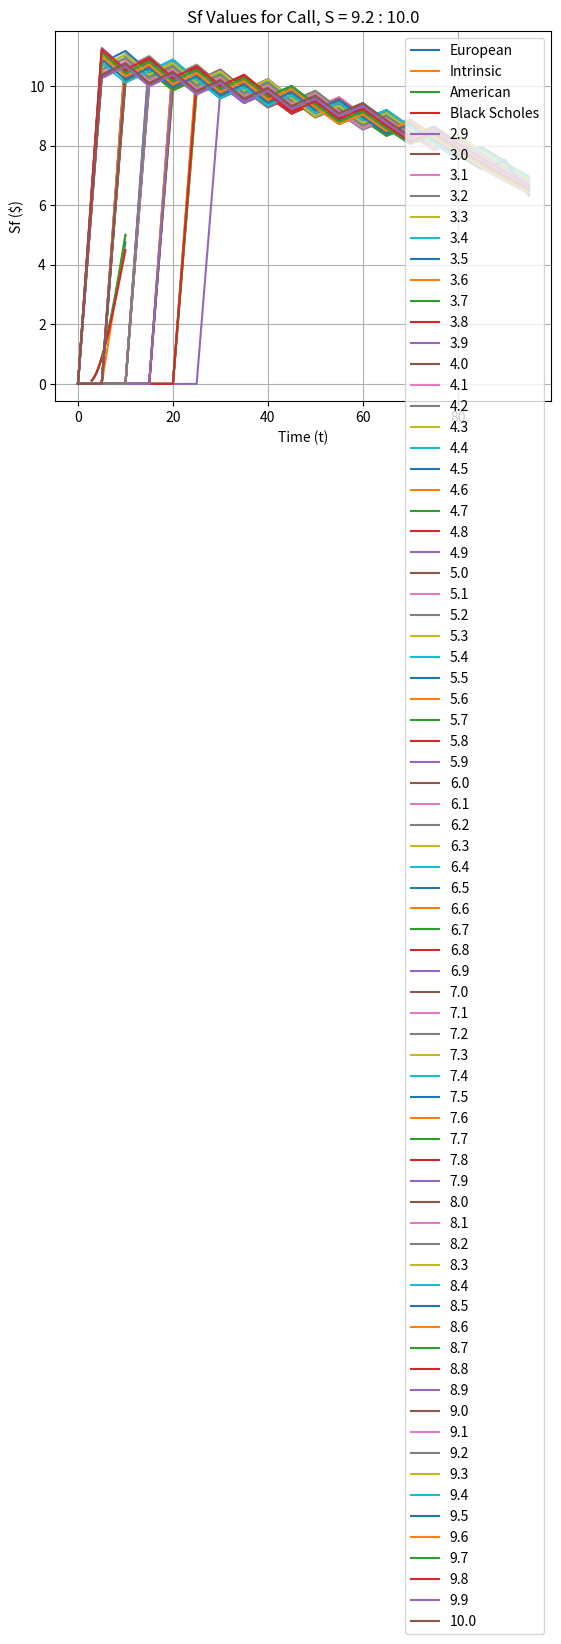
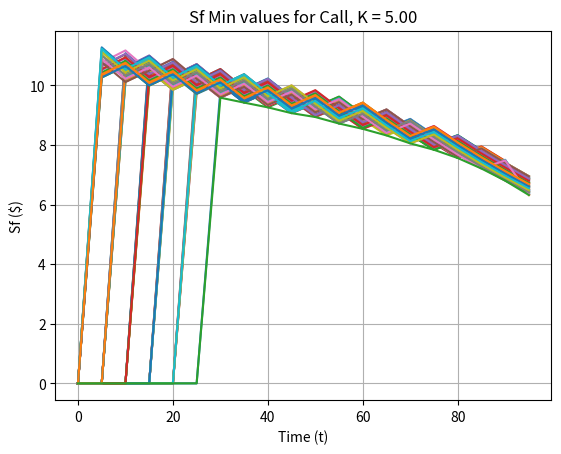

These figures' Python source, in order:
# [redacted]
# Sf Values for American Call Option
# Python 3.6.5
# 4/1/2018

import pandas as pd
import numpy as np
from math import exp, log, sqrt, pi
import matplotlib.pyplot as plt
from scipy.stats import norm
import time

#%%
# motion of binomial tree
def direction(dt,mu,div=0.0):
    u = (1 + sigma*sqrt(dt))*(1 - div*dt)
    d = (1 - sigma*sqrt(dt))*(1 - div*dt)
    p = 0.5*(1 + mu*sqrt(dt)/sigma)
    return(u,d,p)

# create binomial tree of underlying asset value
# uses pandas to allow for easy intrinsic valuation for calls and puts
def tree(S0,m,up,down):
    bi = pd.DataFrame([S0])
    for step in range(1,m+1):
        temp = bi[step-1]
        bi0 = []
        size = len(temp)-1
        for i,t in enumerate(temp):
            if i == size:
                bi0.append(up*t)
                bi0.append(down*t)
            else:
                bi0.append(up*t)
        bi0 = pd.DataFrame(bi0)
        bi0.columns = [step]
        bi = pd.concat([bi,bi0],axis=1)
    return(bi)

# intrinsic for euro and american option valuation
class Intrinsic():
    def __init__(self,binomial):
        put = K - binomial
        put[put < 0] = 0
        self.intPut = put

        call = binomial - K
        call[call < 0] = 0
        self.intCall = call

# changes binomial dataframe tree to list tree
def to_list(data):
    treeList = []
    idx = data.columns
    for x in idx:
        temp = data[x]
        temp = temp.dropna(axis=0,how='all')
        temp = list(temp)
        treeList.append(temp)
    return(treeList)

# changes binomial list to dataframe data
def to_tree(data):
    treeFrame = pd.DataFrame([])
    for i in data:
        temp = pd.DataFrame(i)
        treeFrame = pd.concat([treeFrame,temp],axis=1)
    return(treeFrame)
    
#%%
# BS pricing of European Call and Put
class bs_price:
    def __init__(self,S,K,T,r,sigma,div=0.0):
        N = norm.cdf
        d1 = (log(S/K) + (r - div + 0.5*(sigma**2))*T)/(sigma*sqrt(T))
        d2 = d1 - sigma*sqrt(T)
        
        self.call = S*exp(-div*T)*N(d1) - K*exp(-r*T)*N(d2)
        self.put = K*exp(-r*T)*N(-d2) - S*exp(-div*T)*N(-d1)

# Calculating the values of options through binomial tree lattice
class Tree:
    def __init__(self,r,mu,m,dt,S0,div=0.0,option='put'):
        self.m = m
        self.r = r
        self.mu = mu
        self.dt = dt
        self.div = div
        self.S0 = S0
        self.option = option

        # set up directions for tree
        u,d,p = direction(dt,mu,div)
        self.prob = p
        self.up = u
        self.down = d

        # create binomial tree and intrinsic values
        self.binomial = tree(S0,m,u,d)
        intTree = Intrinsic(self.binomial)

        
        # set intrinsic to put or call
        # solve for black scholes of call or put
        if option == 'put':
            # put intrinsic
            self.intData = intTree.intPut
            self.intDataList = to_list(intTree.intPut)
        else:
            # call intrinsic
            self.intData = intTree.intCall
            self.intDataList = to_list(intTree.intCall)

        # intrinsic value at t = 0
        self.intValue = self.intDataList[0][0]

        # reversed trees
        self.euroRevTree = []
        self.amerRevTree = []

        # prices of each option from the binomial trees
        self.amerPrice = 0.0
        self.euroPrice = 0.0

        # Sf value list
        self.sfList = []

    # reverse valuation through European tree value
    def revEuro(self):
        M = list(range(0,self.m))
        endVals = self.intDataList[len(self.intDataList)-1]

        value = []
        value.append(endVals)

        for step in M:
            v0 = value[step]
            vStep = []
            for i in range(0,len(v0)-1):
                temp = (v0[i]*self.prob + (1-self.prob)*v0[i+1])*(1 + self.r/self.m)**-self.dt
                vStep.append(temp)
            value.append(vStep)

        # update reversed tree and price
        self.euroRevTree = value
        self.euroPrice = value[len(value)-1][0]

    # reverse valuation through American tree value
    def revAmer(self):
        M = list(range(0,self.m))
        endVals = self.intDataList[len(self.intDataList)-1]

        # reverse intrinsic data for time state comparison
        # required for American option
        intDataRev = self.intDataList*1
        intDataRev.reverse()

        value = []
        value.append(endVals)

        for step in M:
            v0 = value[step]
            v1 = intDataRev[step+1]
            vStep = []
            for i in range(0,len(v0)-1):
                temp0 = (v0[i]*self.prob + (1-self.prob)*v0[i+1])*(1 + self.r/self.m)**-self.dt
                temp1 = v1[i]
                vStep.append(max(temp0,temp1))
            value.append(vStep)

        # update reversed tree and price
        self.amerRevTree = value
        self.amerPrice = value[len(value)-1][0]

    # calculate Sf values for American tree
    def Sf(self,times):
        biList = to_list(self.binomial)
        amerList = self.amerRevTree*1
        amerList.reverse()

        # create a true/false check on whether intrinsic was used
        intUsed = []
        for t in range(0,len(biList)):
            check = np.equal(self.intDataList[t],[i+1 if i == 0 else i for i in amerList[t]])
            checkValue = np.multiply(check,1)
            intUsed.append(checkValue)
        
        # solves for sf for put option
        if self.option == 'put':
            sf = []
            for t in times:
                sft = max(np.multiply(biList[t],intUsed[t]))
                sf.append(sft)
            self.sfList = sf
            
        # solves for sf for call option
        else:
            sf = []
            for t in times:
                sf_check = np.multiply(biList[t],intUsed[t])
                # change to array and check for nonzero elements
                # if empty, then you know that the value is zero for that time
                temp = np.array(sf_check)
                sft = temp[temp.nonzero()]
                if sft.size > 0:
                    sftList = list(sft)
                    sf.append(min(sftList))
                else:
                    sf.append(0.0)
            self.sfList = sf
            
#%%
# initial values
sigma = 0.5
r = 0.15
mu = 0.1
T = 1.0

m = 100
dt = T/m
K = 5
q = 0.14

# set spot price range
steps = 0.1
S_start = 2.9
S_end = 10
S = np.arange(S_start,S_end+steps,steps)
S = np.around(S,1)

#%%
# time intervals to iterate with Sf
times = np.linspace(0,95,20)
times = times.astype(int)

#%%
# collection of call values across underlyings
amerPutVals = []
euroPutVals = []
intVals = []
sfVals = []
bsVals = []
optType = 'call'

for stockVals in S:
    start = time.time()
    trees = Tree(r,mu,m,dt,stockVals,q,optType)
    trees.revEuro()
    trees.revAmer()
    euroPutVals.append(trees.euroPrice)
    amerPutVals.append(trees.amerPrice)
    intVals.append(trees.intValue)
    
    black = bs_price(stockVals,K,T,r,sigma,q)
    bsVals.append(black.call)
    
    trees.Sf(times)
    sfVals.append(trees.sfList)
    print(time.time() - start)
    print(stockVals)
    print()

#%%
# plot of American, European and Intrinsic put values
plt.title('Value of Call Option, Strike = '+str(K))
plt.xlabel('Spot ($)')
plt.ylabel('Value ($)')
plt.plot(S,euroPutVals,label='European')
plt.plot(S,intVals,label='Intrinsic')
plt.plot(S,amerPutVals,label='American')
plt.plot(S,bsVals,label='Black Scholes')
plt.legend()
plt.grid()
plt.show()

#%%
# plot of Sf over t, for varying spots
ind = 0
bunch = 9

sfPlot = plt.gca()
xlab = 'Time (t)'
ylab = 'Sf ($)'
for val in sfVals:
    sfPlot.plot(times, val, label=str(S[ind]))
    ind = ind + 1
    try:
        if ind % bunch == 0:
            sfPlot.set_xlabel(xlab)
            sfPlot.set_ylabel(ylab)
            plt.legend()
            title = 'Sf Values for Call, S = {:.1f} : {:.1f}'.format(S[ind-bunch],S[ind])
            plt.title(title)
            plt.grid()
            plt.show()
            sfPlot = plt.gca()
    except:
        sfPlot.set_xlabel(xlab)
        sfPlot.set_ylabel(ylab)
        plt.legend()
        title = 'Sf Values for Call, S = {:.1f} : {:.1f}'.format(S[ind-bunch],S[ind-1])
        plt.title(title)
        plt.grid()
        sfPlot = plt.gca()
plt.show()      

#%%
# show entire Sf values together
sfPlot = pd.DataFrame(sfVals).transpose()
sfPlot.columns = S
sfPlot['Time'] = times
sfPlot = sfPlot.set_index('Time')
title = 'Plot of Sf Call Values, with S = {:.1f} : {:.1f}'.format(S[0],S[-1])

plt.figure()
for i in sfPlot.columns:
    plt.plot(sfPlot[i],label=i)
plt.title(title)
plt.xlabel(xlab)
plt.ylabel(ylab)
plt.grid()
plt.show()
  
#%%        
# find minimum Sft for each time t (for call)
sfMatrix = pd.DataFrame([])
for i in sfVals:
    sfMatrix = pd.concat([sfMatrix,pd.DataFrame(i)],axis=1)
sfFinal = sfMatrix.min(axis=1)

# plot Sft max values
title = 'Sf Min values for Call, K = {:.2f}'.format(K)
plt.title(title)
plt.xlabel(xlab)
plt.ylabel(ylab)
plt.plot(times,sfFinal)

